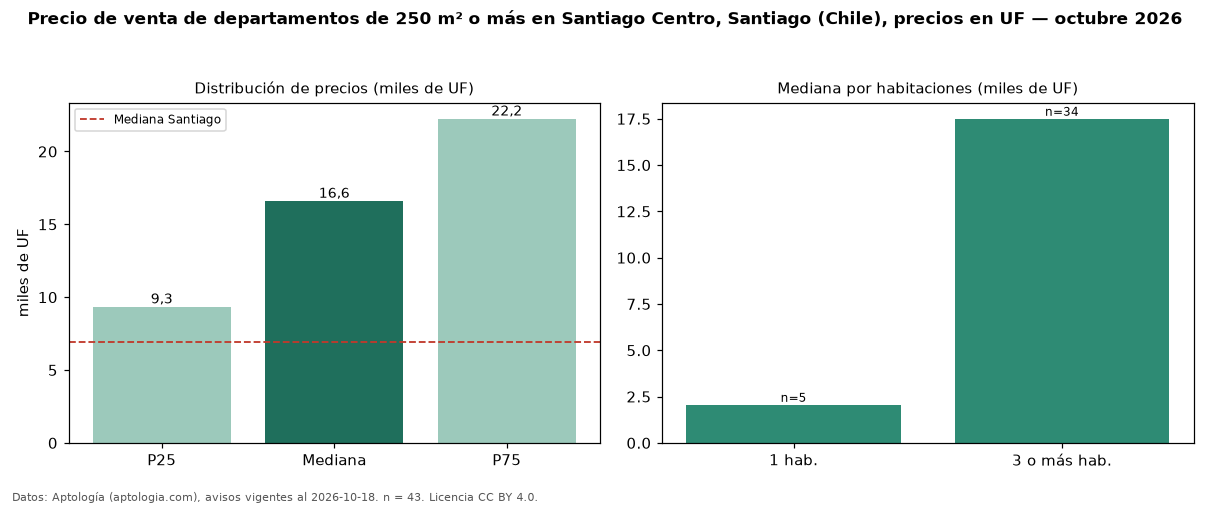

The data file committed next to this chart (first rows):
seccion, metrica, valor, moneda, n
filtro, area6, de 250 m² o más, , 43
precio, p25, 9345, UF, 43
precio, mediana, 16600, UF, 43
precio, p75, 22245, UF, 43
precio, minimo, 1550, UF, 43
precio, maximo, 34600, UF, 43
m2, mediana_precio_m2, 60.83, UF, 31
m2, area_mediana_m2, 338.0, m2, 31
banos, mediana_banos, 4.0, , 
habitaciones, 1, 2056, UF, 5
habitaciones, 3+, 17500, UF, 34
ciudad, mediana_ciudad_referencia, 6950, UF, 
ciudad, mediana_m2_ciudad, 78.67, UF, 
fuente, fecha_datos, 2026-10-18, , 
fuente, atribucion, https://www.aptologia.com/cl/venta/santi…, , 
fuente, licencia, CC BY 4.0, , 
